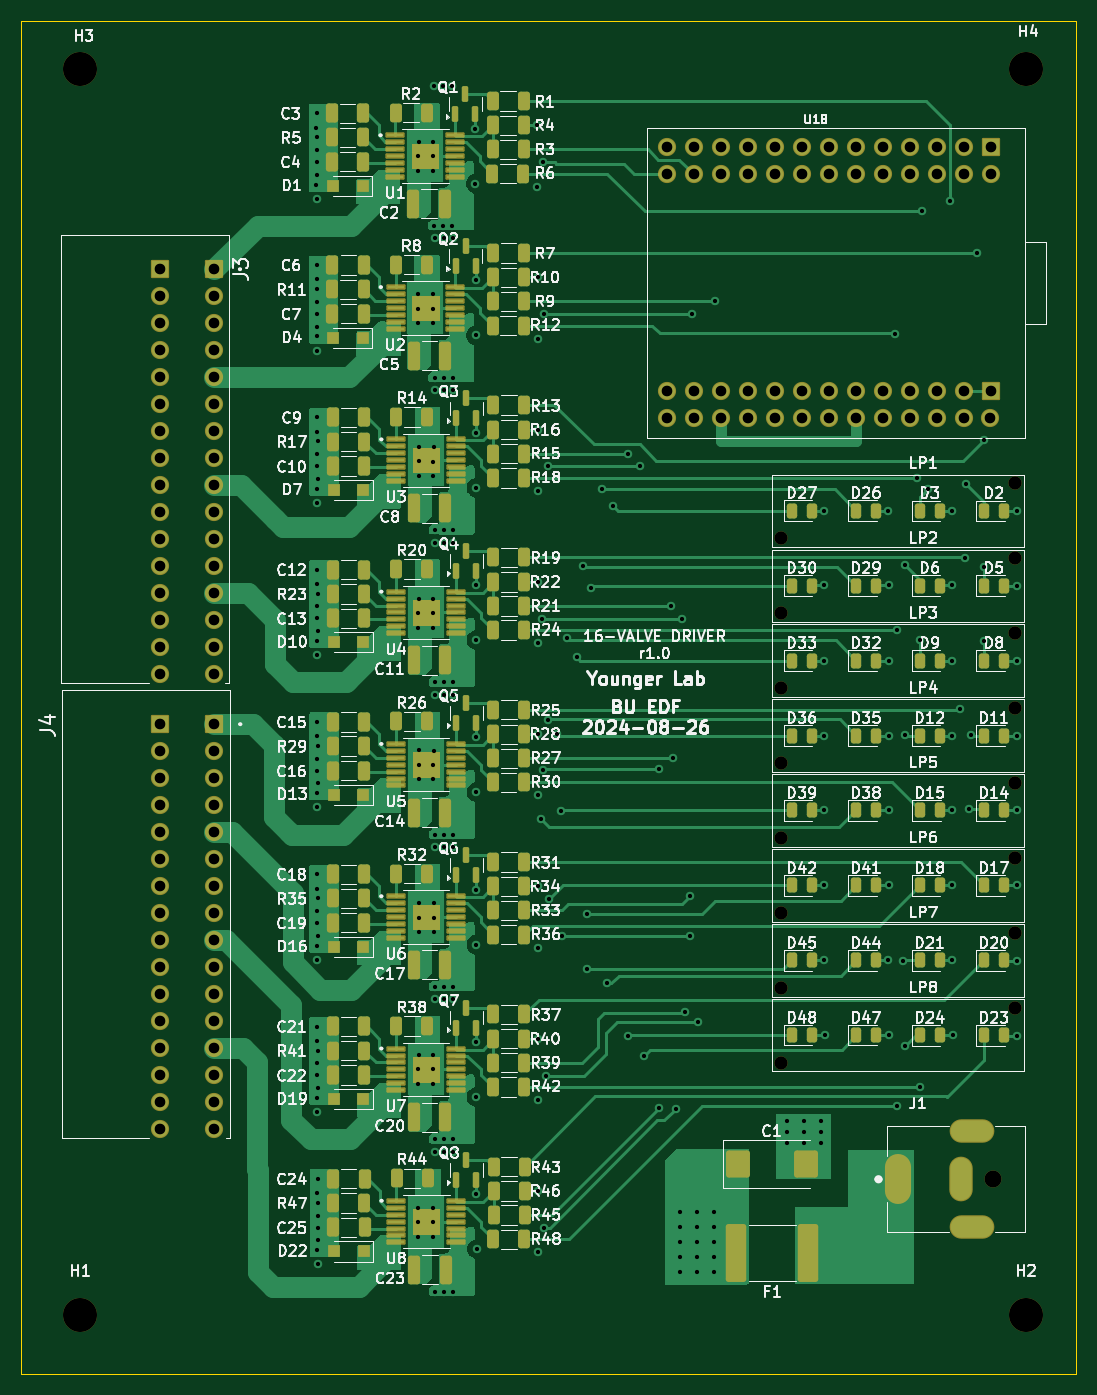
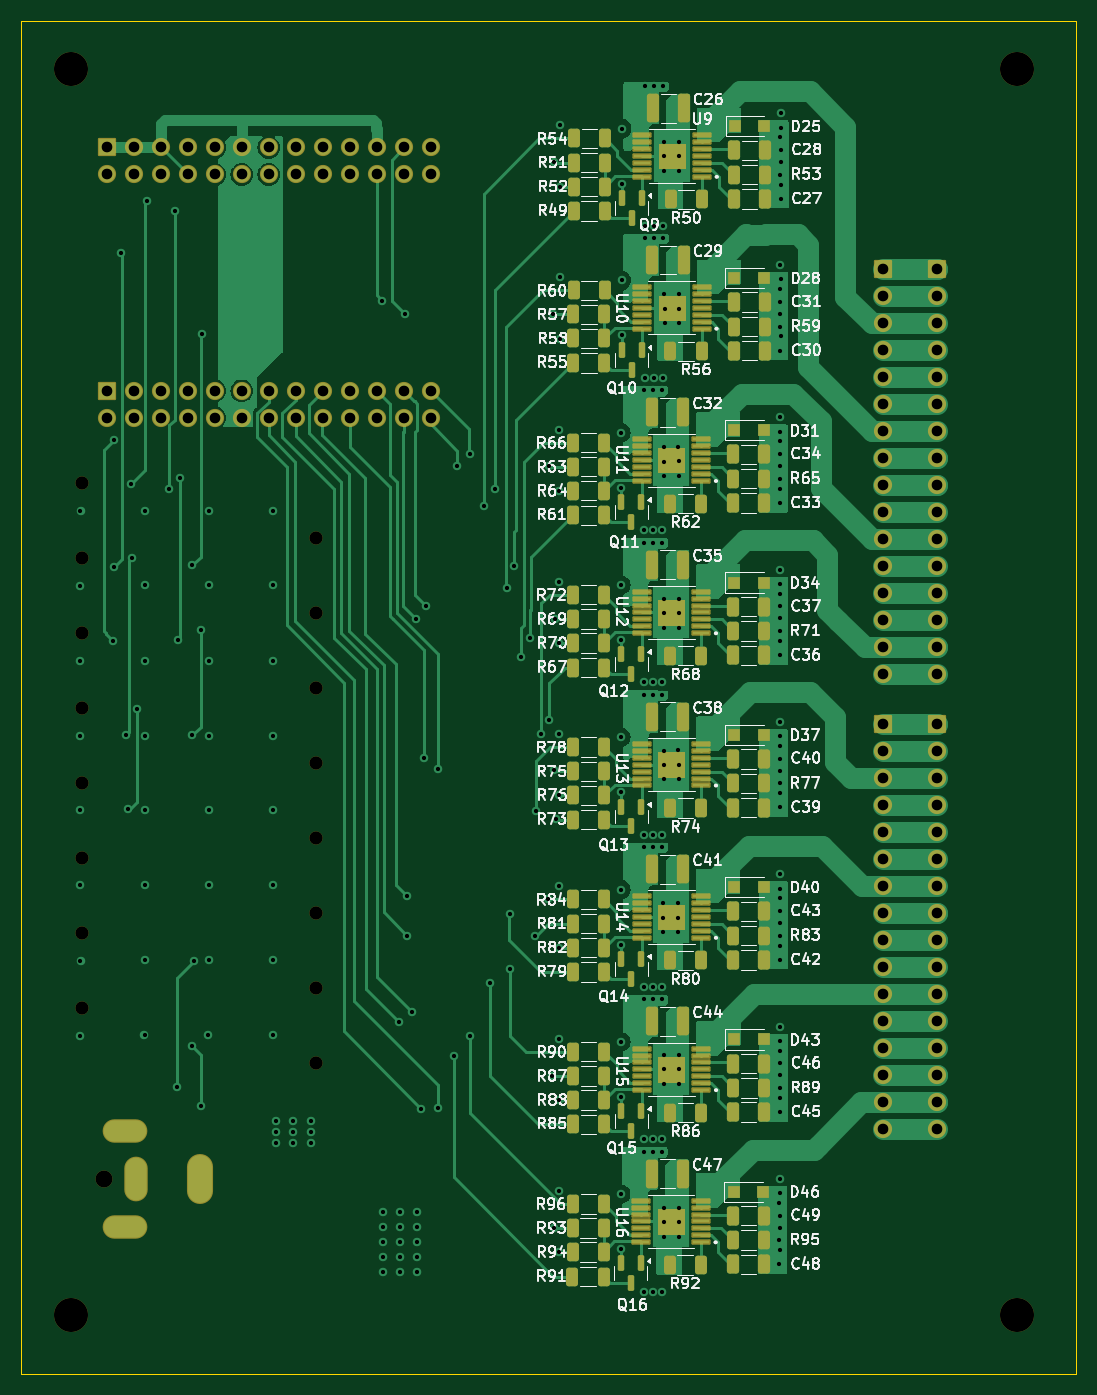
Circuit board: 13 layer files. Board 99.2 x 127.2 mm.
- bottom_copper: 16ch-driver-v1-B_Cu.gbr (130138 bytes)
- bottom_mask: 16ch-driver-v1-B_Mask.gbr (17818 bytes)
- paste: 16ch-driver-v1-B_Paste.gbr (40670 bytes)
- bottom_silk: 16ch-driver-v1-B_Silkscreen.gbr (207465 bytes)
- outline: 16ch-driver-v1-Edge_Cuts.gbr (611 bytes)
- top_copper: 16ch-driver-v1-F_Cu.gbr (123593 bytes)
- top_mask: 16ch-driver-v1-F_Mask.gbr (20645 bytes)
- paste: 16ch-driver-v1-F_Paste.gbr (43489 bytes)
- top_silk: 16ch-driver-v1-F_Silkscreen.gbr (266489 bytes)
- inner_copper: 16ch-driver-v1-In1_Cu.gbr (294686 bytes)
- inner_copper: 16ch-driver-v1-In2_Cu.gbr (388086 bytes)
- drill: 16ch-driver-v1-NPTH.drl (792 bytes)
- drill: 16ch-driver-v1-PTH.drl (7291 bytes)

=== bottom_copper: 16ch-driver-v1-B_Cu.gbr (130138 bytes, source omitted) ===
=== bottom_mask: 16ch-driver-v1-B_Mask.gbr (17818 bytes, source omitted) ===
=== paste: 16ch-driver-v1-B_Paste.gbr (40670 bytes, source omitted) ===
=== bottom_silk: 16ch-driver-v1-B_Silkscreen.gbr (207465 bytes, source omitted) ===
=== outline: 16ch-driver-v1-Edge_Cuts.gbr ===
%TF.GenerationSoftware,KiCad,Pcbnew,8.0.1*%
%TF.CreationDate,2024-09-04T11:15:50-04:00*%
%TF.ProjectId,16ch-driver-v1,31366368-2d64-4726-9976-65722d76312e,rev?*%
%TF.SameCoordinates,Original*%
%TF.FileFunction,Profile,NP*%
%FSLAX46Y46*%
G04 Gerber Fmt 4.6, Leading zero omitted, Abs format (unit mm)*
G04 Created by KiCad (PCBNEW 8.0.1) date 2024-09-04 11:15:50*
%MOMM*%
%LPD*%
G01*
G04 APERTURE LIST*
%TA.AperFunction,Profile*%
%ADD10C,0.100000*%
%TD*%
G04 APERTURE END LIST*
D10*
X88500000Y-37310000D02*
X187750000Y-37310000D01*
X187750000Y-164560000D01*
X88500000Y-164560000D01*
X88500000Y-37310000D01*
M02*

=== top_copper: 16ch-driver-v1-F_Cu.gbr (123593 bytes, source omitted) ===
=== top_mask: 16ch-driver-v1-F_Mask.gbr (20645 bytes, source omitted) ===
=== paste: 16ch-driver-v1-F_Paste.gbr (43489 bytes, source omitted) ===
=== top_silk: 16ch-driver-v1-F_Silkscreen.gbr (266489 bytes, source omitted) ===
=== inner_copper: 16ch-driver-v1-In1_Cu.gbr (294686 bytes, source omitted) ===
=== inner_copper: 16ch-driver-v1-In2_Cu.gbr (388086 bytes, source omitted) ===
=== drill: 16ch-driver-v1-NPTH.drl ===
M48
; DRILL file {KiCad 8.0.1} date 2024-09-04T11:15:54-0400
; FORMAT={-:-/ absolute / inch / decimal}
; #@! TF.CreationDate,2024-09-04T11:15:54-04:00
; #@! TF.GenerationSoftware,Kicad,Pcbnew,8.0.1
; #@! TF.FileFunction,NonPlated,1,4,NPTH
FMAT,2
INCH
; #@! TA.AperFunction,NonPlated,NPTH,ComponentDrill
T1C0.0492
; #@! TA.AperFunction,NonPlated,NPTH,ComponentDrill
T2C0.0630
; #@! TA.AperFunction,NonPlated,NPTH,ComponentDrill
T3C0.1260
%
G90
G05
T1
X6.2984Y-3.3843
X6.2984Y-3.6618
X6.2984Y-5.0496
X6.2984Y-4.4945
X6.2984Y-3.9394
X6.2984Y-4.2169
X6.2984Y-4.772
X6.2984Y-5.3272
X7.1646Y-3.1795
X7.1646Y-3.4571
X7.1646Y-4.8449
X7.1646Y-4.2898
X7.1646Y-3.7346
X7.1646Y-4.0122
X7.1646Y-4.5673
X7.1646Y-5.1224
T2
X7.0848Y-5.758
T3
X3.7037Y-1.647
X3.7037Y-6.2622
X7.2057Y-1.647
X7.2057Y-6.2622
M30

=== drill: 16ch-driver-v1-PTH.drl (7291 bytes, source omitted) ===
